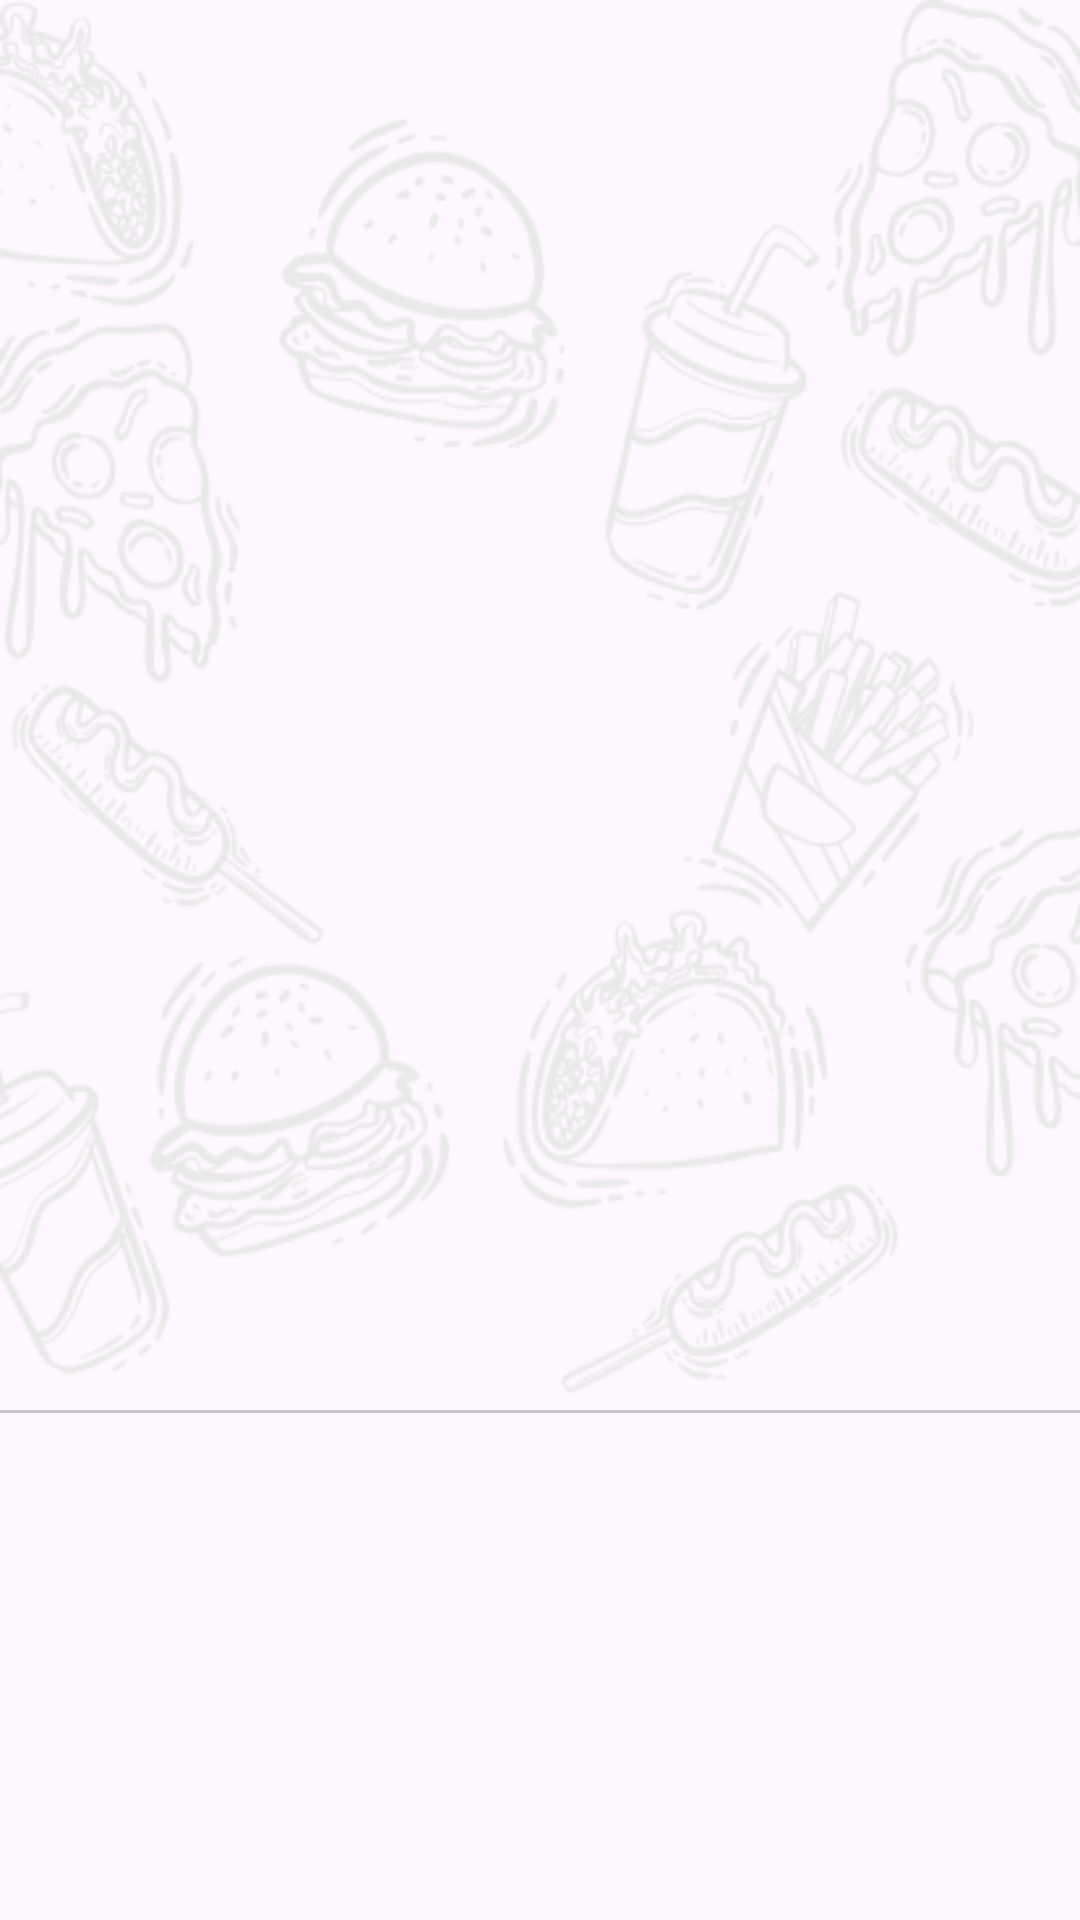

Layout XML and referenced resources for this Android screen:
<!-- AndroidManifest.xml: application theme Theme.DemoFode -->
<!-- res/layout/activity_splash.xml -->
<?xml version="1.0" encoding="utf-8"?>
<androidx.appcompat.widget.LinearLayoutCompat xmlns:android="http://schemas.android.com/apk/res/android"
    xmlns:app="http://schemas.android.com/apk/res-auto"
    xmlns:tools="http://schemas.android.com/tools"
    android:layout_width="match_parent"
    android:layout_height="match_parent"
    android:orientation="vertical"
    android:id="@+id/activity_splash">

    <RelativeLayout
        android:layout_width="wrap_content"
        android:layout_height="wrap_content"
        android:background="@drawable/food_bg">
        <View
            android:layout_width="282dp"
            android:layout_height="282dp"
            android:background="@drawable/onboarding_bg_icon"
            android:layout_marginTop="160dp"
            android:layout_centerHorizontal="true"
            android:layout_alignParentTop="true"/>
    </RelativeLayout>
    <com.google.android.material.tabs.TabLayout
        android:id="@+id/tab_layout"
        android:layout_width="match_parent"
        android:layout_height="6dp"
        app:tabIndicatorColor="@color/fode_F8D57E" />
    <androidx.viewpager2.widget.ViewPager2
        android:layout_width="match_parent"
        android:layout_height="170dp"
        android:id="@+id/page2"/>
    <ImageButton
        android:id="@+id/btn_next_fragment"
        android:layout_width="63dp"
        android:layout_height="63dp"
        android:background="@drawable/next_button"
        android:layout_gravity="center"/>
</androidx.appcompat.widget.LinearLayoutCompat>
<!-- resources referenced by this layout -->
<resources>
  <color name="fode_F8D57E">#F8D57E</color>
  <!-- drawable food_bg: png bitmap (drawable, 72580 bytes) -->
  <!-- drawable next_button (drawable) -->
  <vector xmlns:android="http://schemas.android.com/apk/res/android"
      android:width="63dp"
      android:height="63dp"
      android:viewportWidth="63"
      android:viewportHeight="63">
    <group>
      <clip-path
          android:pathData="M0,0h63v63h-63z"/>
      <path
          android:pathData="M31.5,-0C48.897,-0 63,14.103 63,31.5C63,48.897 48.897,63 31.5,63C14.103,63 -0,48.897 -0,31.5C-0,14.103 14.103,-0 31.5,-0Z"
          android:fillColor="#FAFBFD"/>
      <path
          android:pathData="M62,31.5C62,14.655 48.345,1 31.5,1C14.655,1 1,14.655 1,31.5C1,48.345 14.655,62 31.5,62C48.345,62 62,48.345 62,31.5ZM63,31.5C63,14.103 48.897,-0 31.5,-0C14.103,-0 -0,14.103 -0,31.5C-0,48.897 14.103,63 31.5,63C48.897,63 63,48.897 63,31.5Z"
          android:fillColor="#ffffff"
          android:fillType="evenOdd"/>
      <path
          android:pathData="M23.754,35.115C22.043,35.115 20.656,33.728 20.656,32.016C20.656,30.305 22.043,28.918 23.754,28.918L28.918,28.918C30.629,28.918 32.016,30.305 32.016,32.016C32.016,33.728 30.629,35.115 28.918,35.115L23.754,35.115Z"
          android:fillColor="#EFC151"/>
      <path
          android:pathData="M42.845,32.73C43.026,32.549 43.026,32.295 42.845,32.113L37.507,26.739C37.362,26.558 37.071,26.558 36.89,26.739L36.2,27.466C36.019,27.611 36.019,27.901 36.2,28.083L40.485,32.404L36.2,36.761C36.019,36.942 36.019,37.196 36.2,37.378L36.89,38.104C37.071,38.286 37.362,38.286 37.507,38.104L42.845,32.73Z"
          android:fillColor="#000000"/>
    </group>
  </vector>
  <style name="Theme.DemoFode" parent="Base.Theme.DemoFode" />
  <style name="Base.Theme.DemoFode" parent="Theme.Material3.DayNight.NoActionBar">
          
          
          <item name="fode_ButtonStyle">@style/fode.Button</item>
          <item name="fode_TextField">@style/fode.edittext</item>
      </style>
  <style name="fode.Button" parent="@style/Widget.MaterialComponents.Button.UnelevatedButton">
              <item name="cornerRadius">59dp</item>
              <item name="android:layout_height">74dp</item>
              <item name="android:layout_width">348dp</item>
              <item name="backgroundTint">@color/fode_272727</item>
              <item name="android:textColor">@color/white</item>
              <item name="android:textSize">23dp</item>
          </style>
  <style name="fode.edittext" parent="@style/Widget.MaterialComponents.TextInputLayout.OutlinedBox">
              <item name="android:layout_width">349dp</item>
              <item name="android:layout_height">70dp</item>
              <item name="backgroundTint">@color/fode_FAFBFD</item>
              <item name="android:textColorHint">@color/fode_B0B0B0</item>
              <item name="cornerRadius">59dp</item>
              <item name="android:layout_gravity">center_horizontal</item>
          </style>
  <color name="fode_272727">#272727</color>
  <color name="white">#FFFFFFFF</color>
  <color name="fode_FAFBFD">#FAFBFD</color>
  <color name="fode_B0B0B0">#B0B0B0</color>
</resources>
